12-way image classification set "Trunk12 Dataset" from GitHub (leviettuan/GLBP); label vocabulary: alder, beech, birch, chestnut, ginkgo biloba, hornbeam, horse chestnut, linden, oak, oriental plane, pine, spruce.

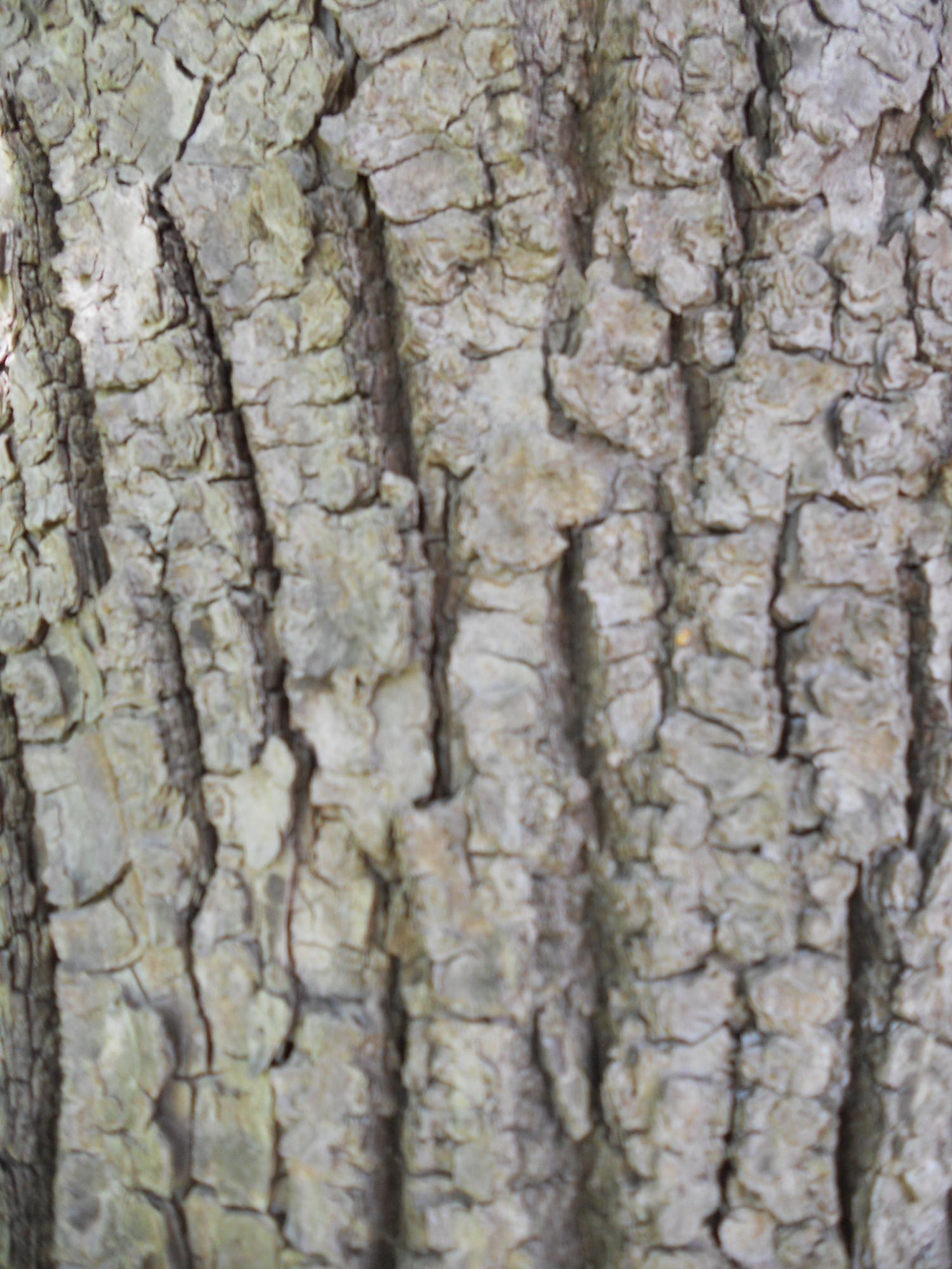
Label: linden

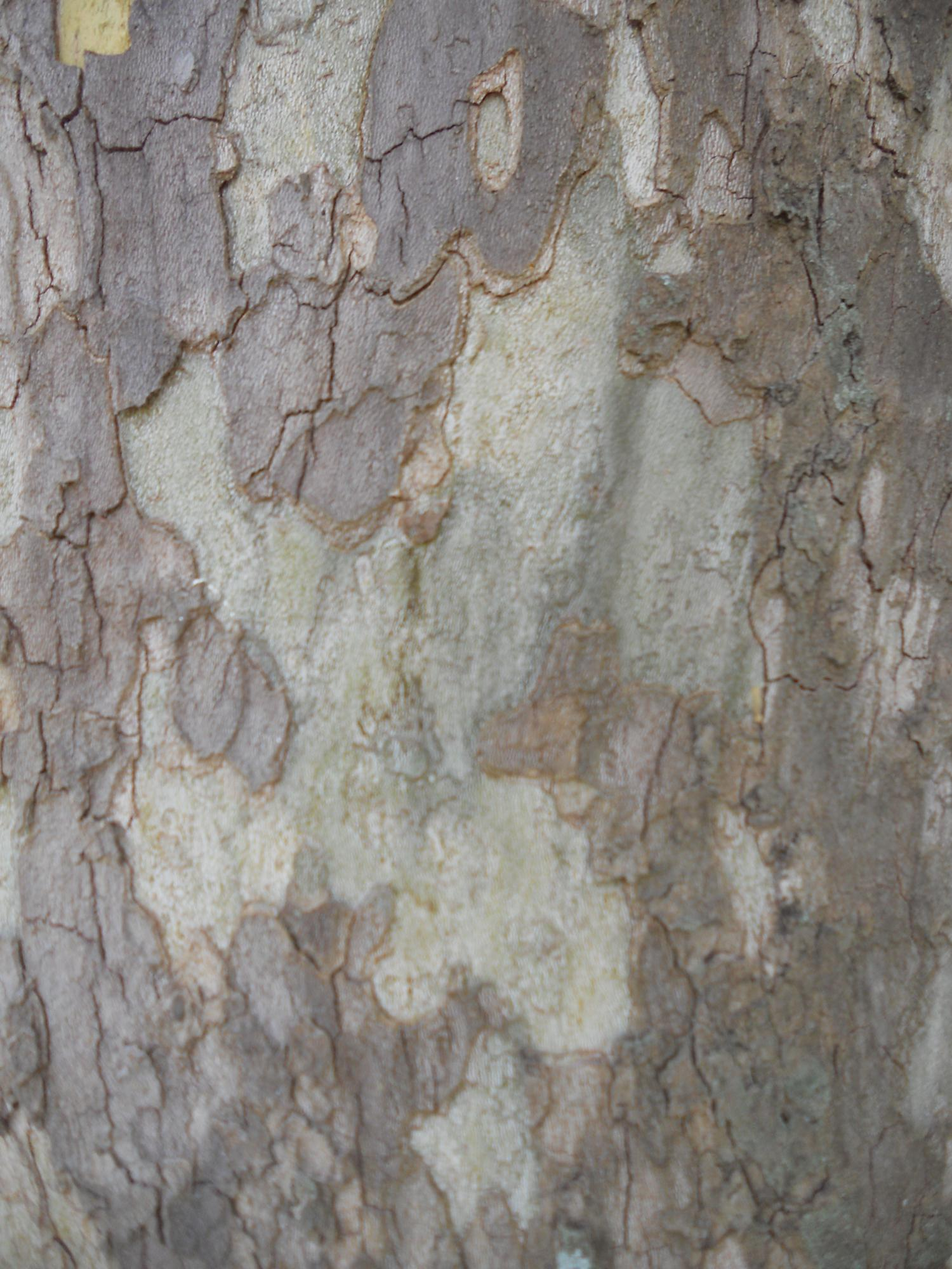
Label: oriental plane

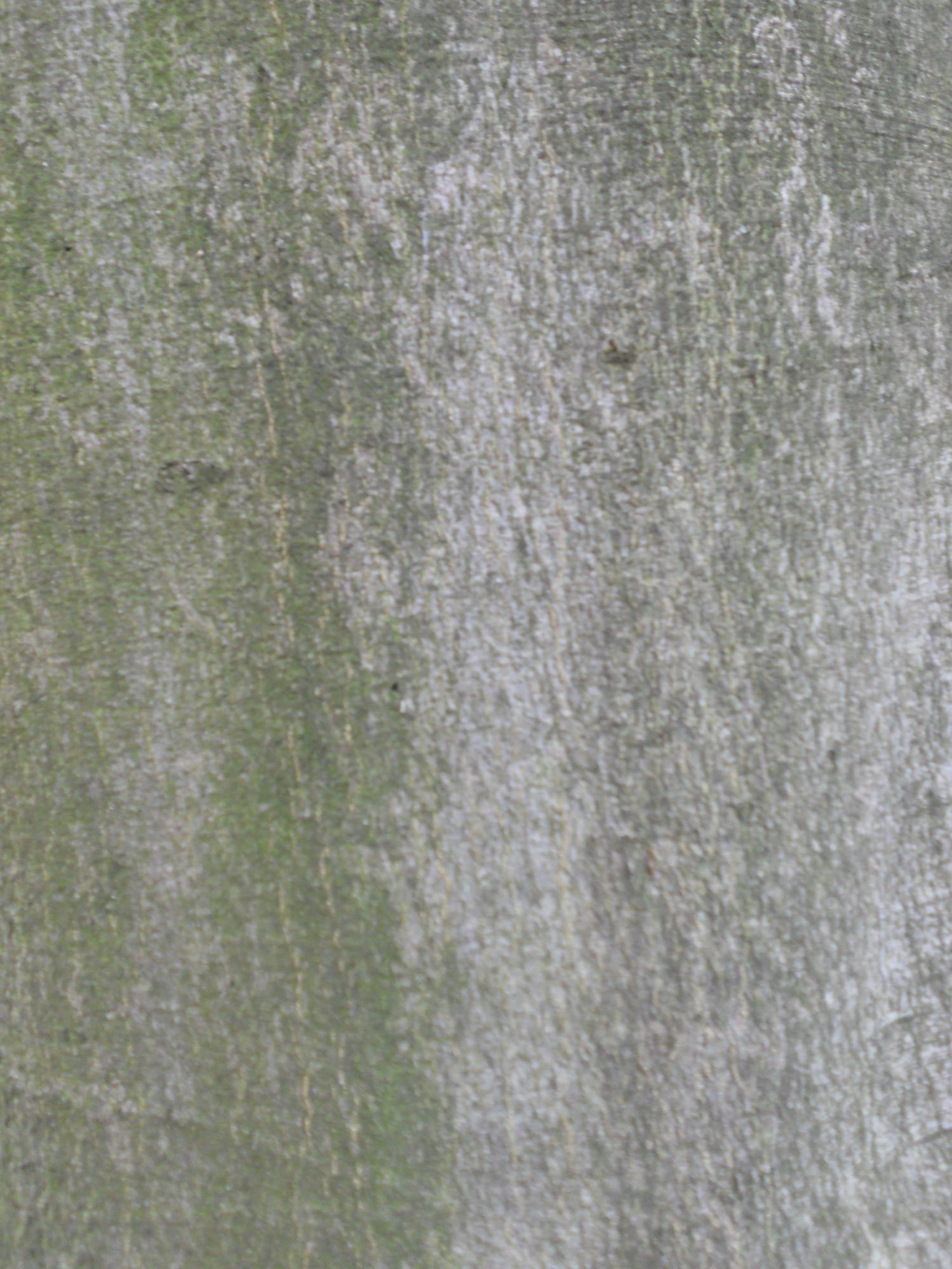
Label: beech

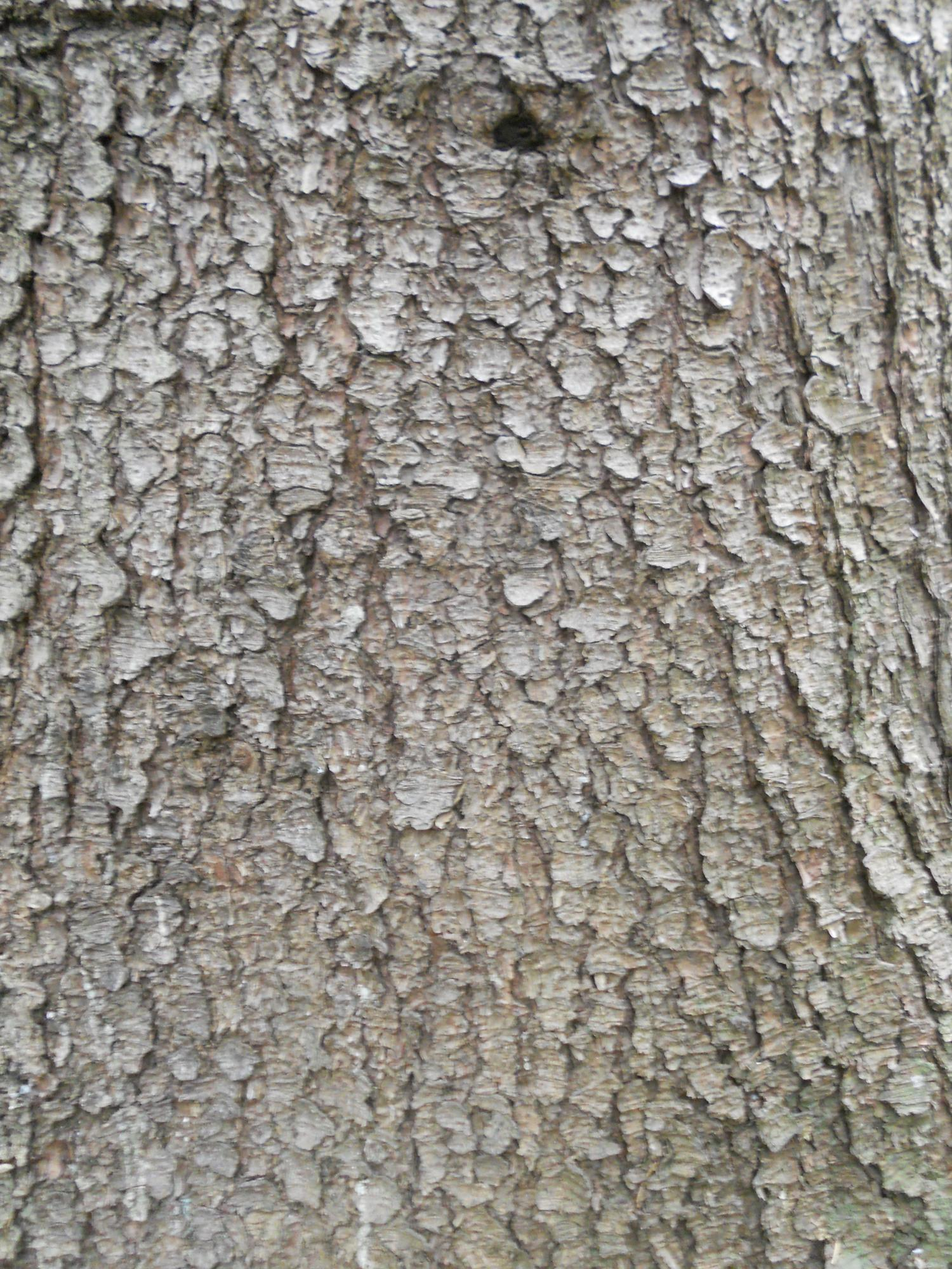
Label: spruce

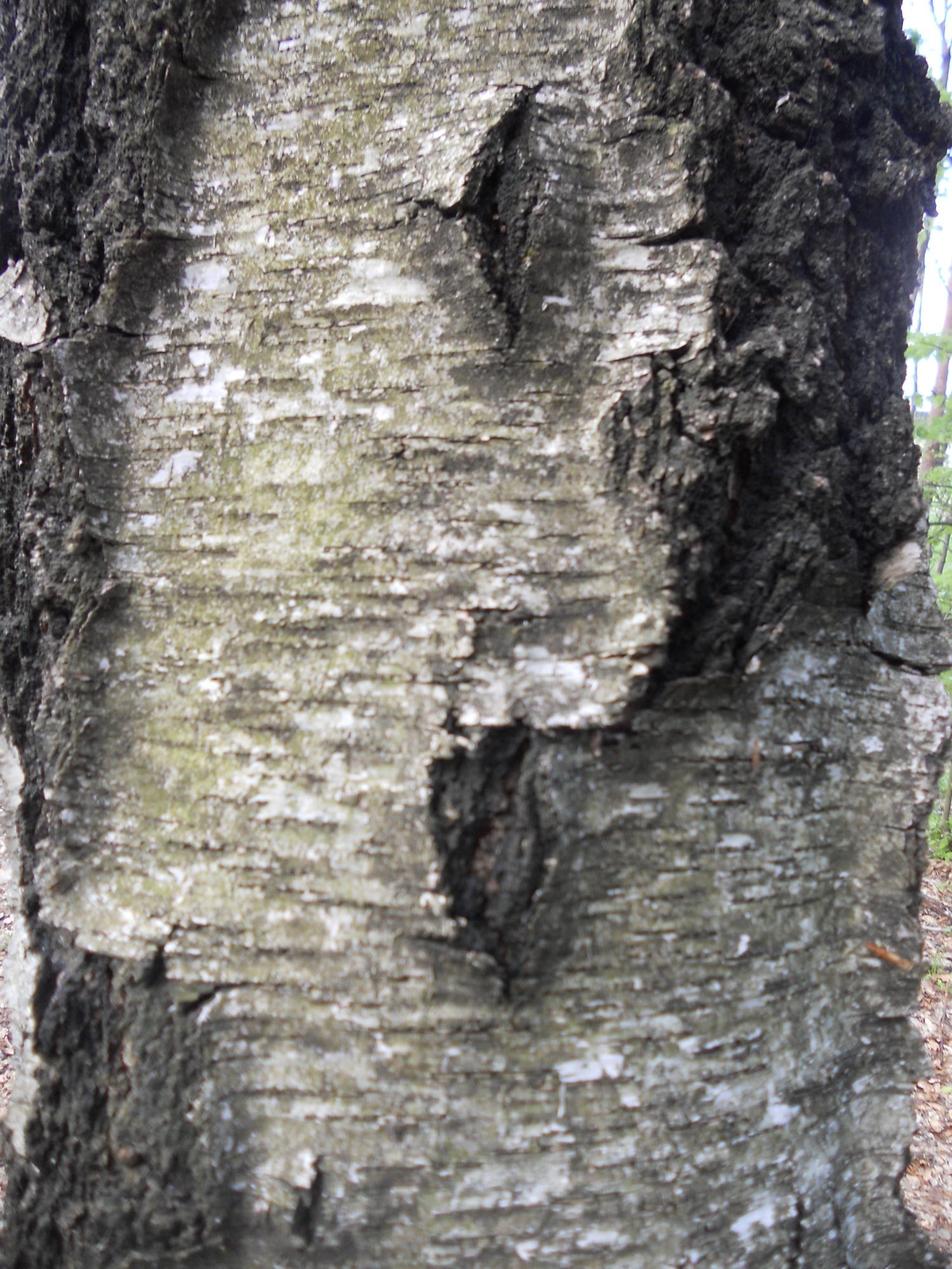
Label: chestnut

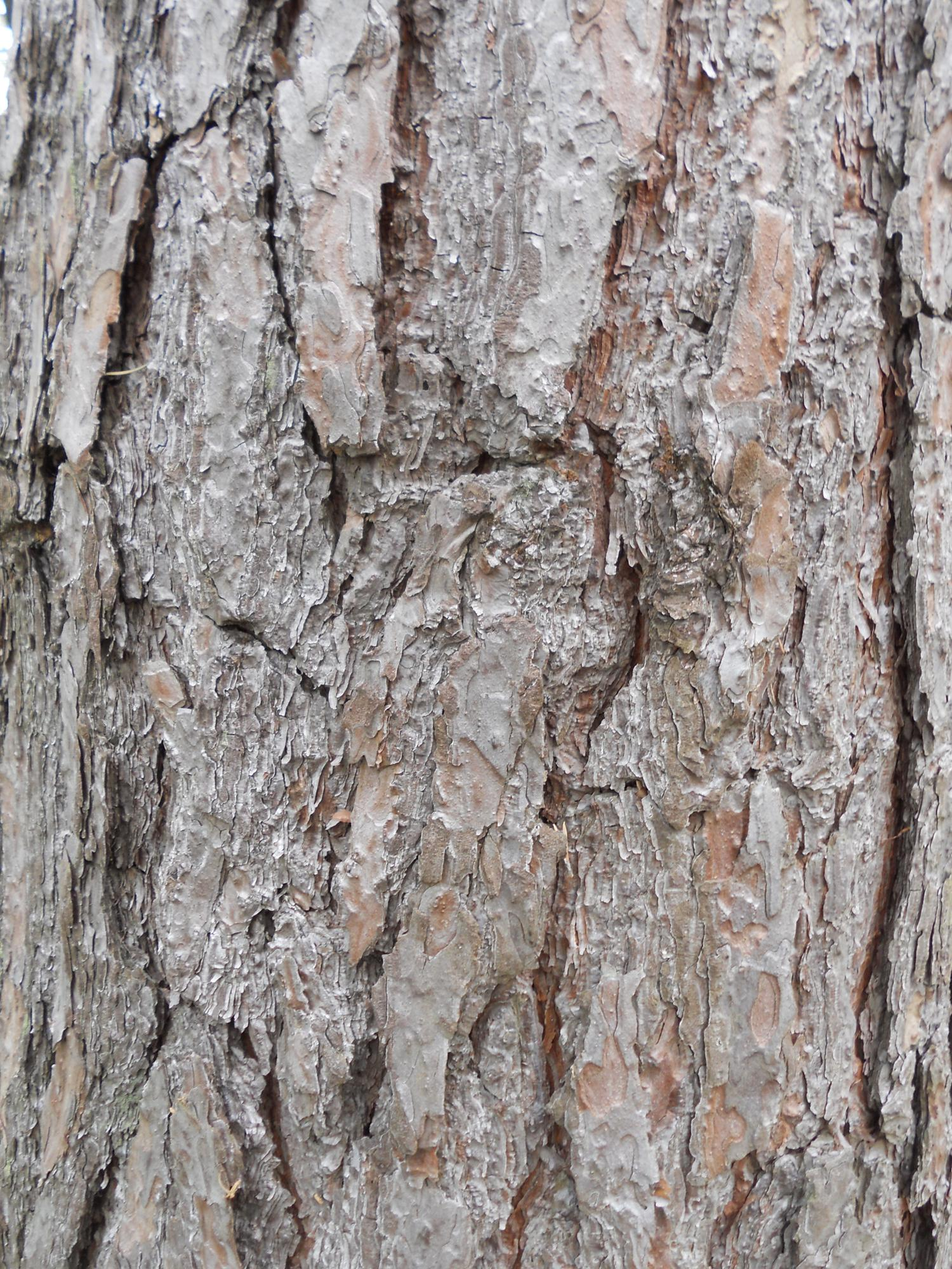
Label: pine
